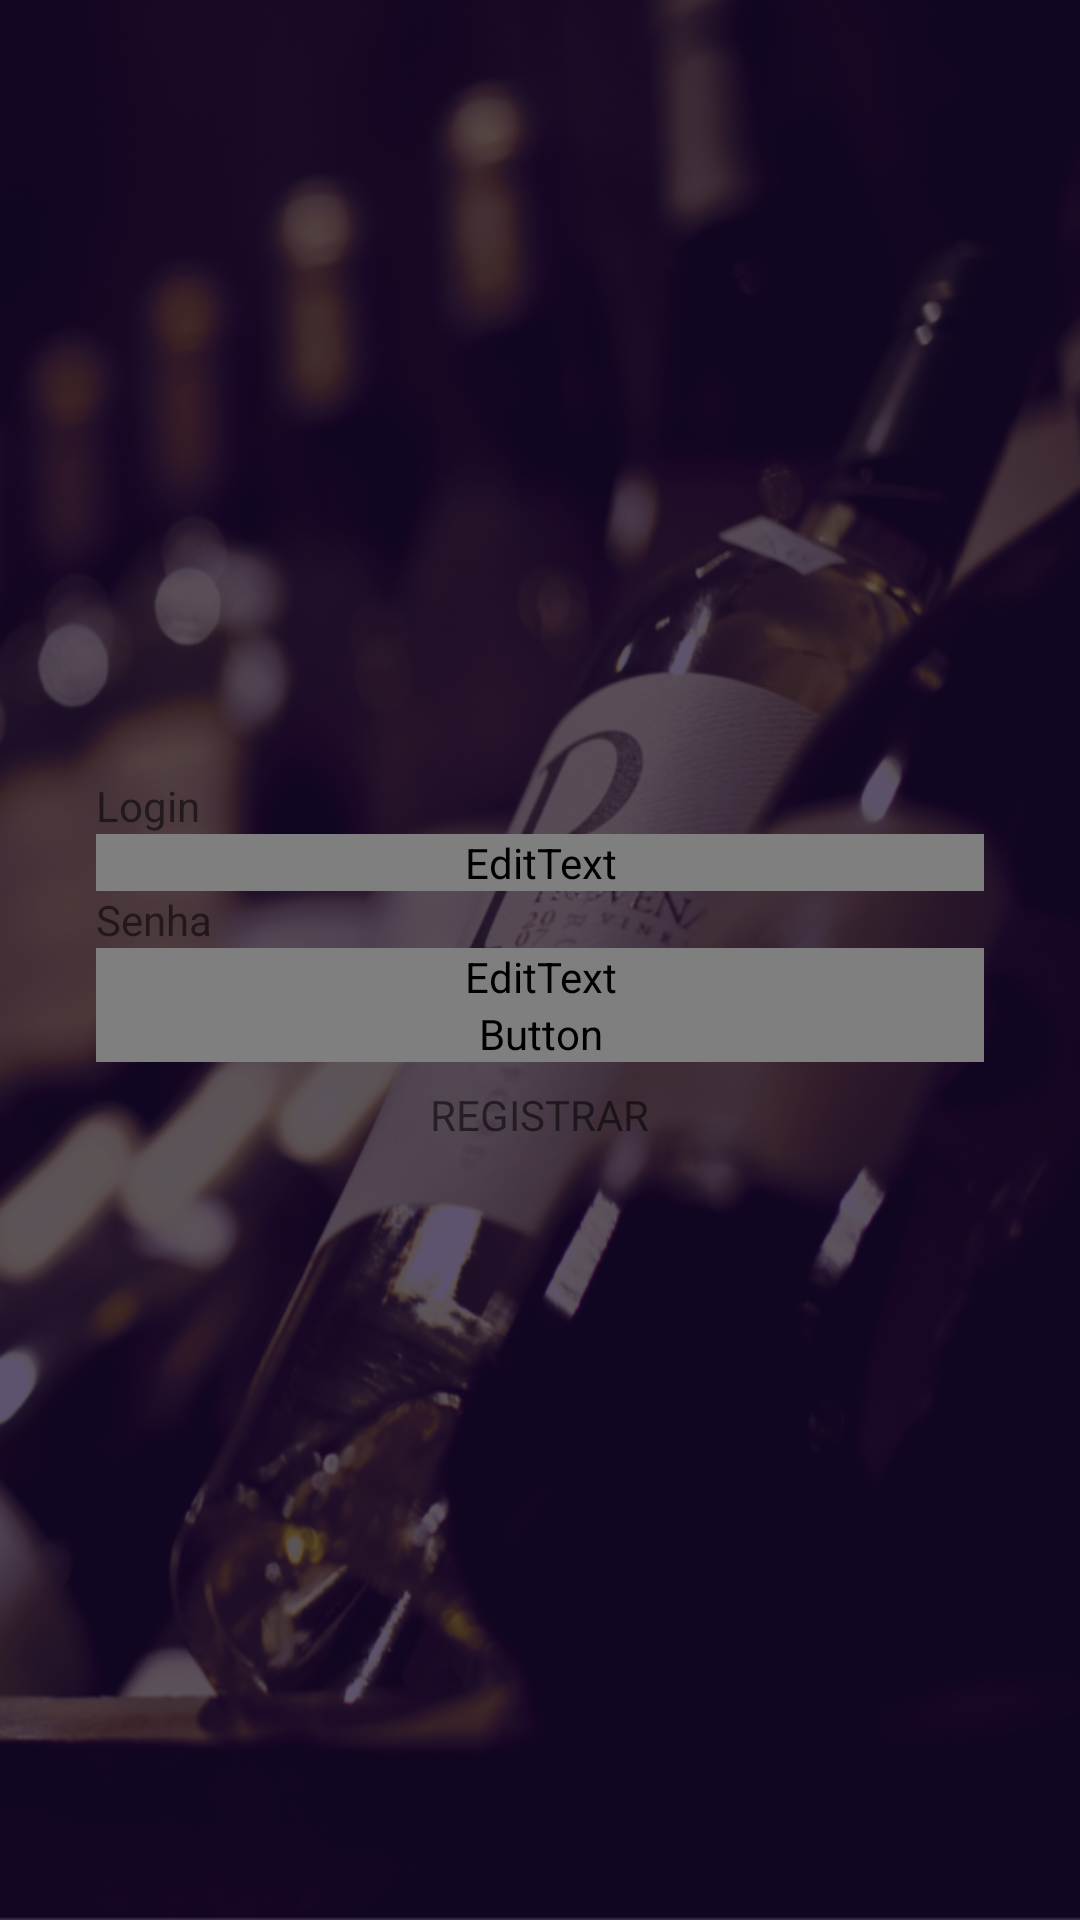

Here is an Android app screen rendered from its layout file. Give the layout XML and the strings, colors and styles it references.
<!-- AndroidManifest.xml: application theme AppTheme -->
<!-- res/layout/fragment_login.xml -->
<RelativeLayout
    xmlns:android="http://schemas.android.com/apk/res/android"
    android:layout_width="match_parent"
    android:layout_height="match_parent"
    android:paddingLeft="@dimen/space_elements_h2"
    android:paddingRight="@dimen/space_elements_h2"
    android:background="@drawable/layer_login_background">

    <LinearLayout
        android:layout_width="match_parent"
        android:layout_height="wrap_content"
        android:orientation="vertical"
        android:layout_centerVertical="true">

        <TextView
            android:layout_width="match_parent"
            android:layout_height="wrap_content"
            android:text="@string/label_login"
            />

        <EditText
            android:id="@+id/edittext_login"
            android:layout_width="match_parent"
            android:layout_height="wrap_content"
            />

        <TextView
            android:layout_width="match_parent"
            android:layout_height="wrap_content"
            android:text="@string/label_senha"
            />

        <EditText
            android:id="@+id/edittext_password"
            android:layout_width="match_parent"
            android:layout_height="wrap_content"
            android:password="true"
            android:inputType="number"
            />

        <Button
            android:id="@+id/button_login"
            android:layout_width="match_parent"
            android:layout_height="wrap_content"
            android:text="@string/label_button_login"
            />

        <TextView
            android:id="@+id/textview_register"
            android:layout_width="wrap_content"
            android:layout_height="wrap_content"
            android:layout_marginTop="@dimen/space_elements_h4"
            android:layout_gravity="center_horizontal"
            android:text="@string/label_textview_register"
            />

    </LinearLayout>
</RelativeLayout>
<!-- resources referenced by this layout -->
<resources>
  <dimen name="space_elements_h2">32dp</dimen>
  <dimen name="space_elements_h4">8dp</dimen>
  <!-- drawable layer_login_background (drawable) -->
  <?xml version="1.0" encoding="utf-8"?>
  <layer-list xmlns:android="http://schemas.android.com/apk/res/android">
      <item android:drawable="@drawable/img_vinhos"/>
      <item android:drawable="@drawable/opacity_layer_login"/>
  </layer-list>
  <string name="label_button_login">Login</string>
  <string name="label_login">Login</string>
  <string name="label_senha">Senha</string>
  <string name="label_textview_register">REGISTRAR</string>
  <style name="AppTheme" parent="Theme.AppCompat.Light.NoActionBar">
          <item name="colorPrimary">@color/material_purple</item>
          <item name="colorPrimaryDark">@color/material_transparent</item>
          <item name="android:textColorPrimary">@color/material_white</item>
          <item name="colorAccent">@color/material_green</item>
          <item name="android:windowTranslucentStatus">true</item>
  
      </style>
  <!-- drawable img_vinhos: png bitmap (drawable-hdpi, 797127 bytes) -->
  <!-- drawable opacity_layer_login (drawable) -->
  <?xml version="1.0" encoding="utf-8"?>
  <shape xmlns:android="http://schemas.android.com/apk/res/android"
      android:shape="rectangle">
      <solid android:color="@color/layer_opacity_login_color"/>
  </shape>
  <color name="layer_opacity_login_color">#B2180A30</color>
</resources>
